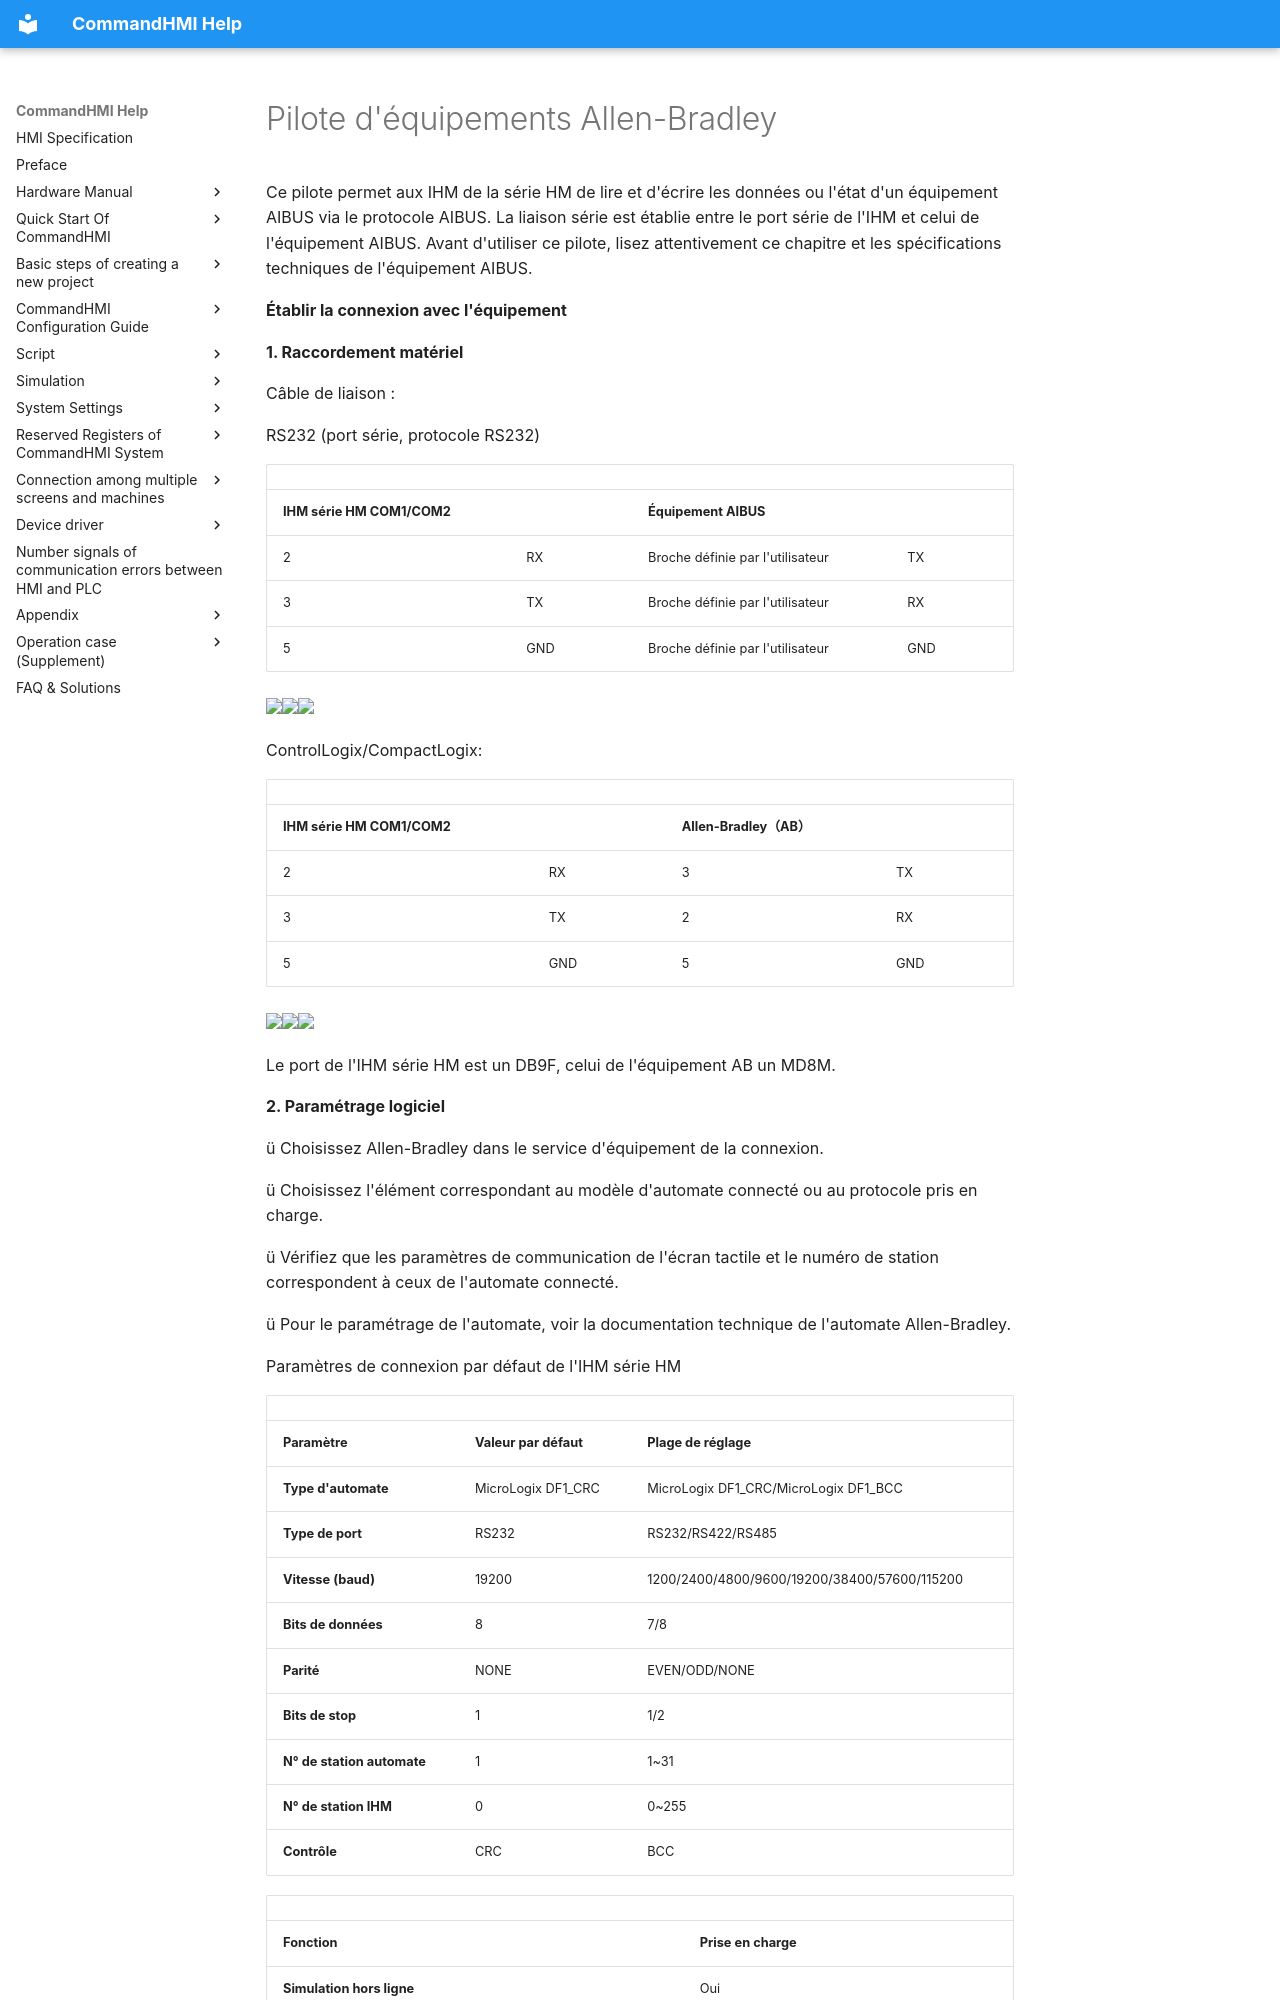

repository: AceAutomation/commandhmi-aide · page: fr/drivers/allen-bradley.html · generator: mkdocs

# Pilote d'équipements Allen-Bradley

Ce pilote permet aux IHM de la série HM de lire et d'écrire les données ou l'état d'un équipement AIBUS via le protocole AIBUS. La liaison série est établie entre le port série de l'IHM et celui de l'équipement AIBUS. Avant d'utiliser ce pilote, lisez attentivement ce chapitre et les spécifications techniques de l'équipement AIBUS.

**Établir la connexion avec l'équipement**

**1. Raccordement matériel**

Câble de liaison :

RS232 (port série, protocole RS232)

|                             |     |                   |     |
|-----------------------------|-----|-------------------|-----|
| **IHM série HM COM1/COM2** |     | **Équipement AIBUS**  |     |
| 2                           | RX  | Broche définie par l'utilisateur | TX  |
| 3                           | TX  | Broche définie par l'utilisateur | RX  |
| 5                           | GND | Broche définie par l'utilisateur | GND |

<img src="../../drivers/allen-bradley.files/image002.gif" width="130" /><img src="../../drivers/allen-bradley.files/image003.gif" width="280" /><img src="../../drivers/allen-bradley.files/image004.gif" width="145" />

ControlLogix/CompactLogix:

|                             |     |                         |     |
|-----------------------------|-----|-------------------------|-----|
| **IHM série HM COM1/COM2** |     | **Allen-Bradley（AB）** |     |
| 2                           | RX  | 3                       | TX  |
| 3                           | TX  | 2                       | RX  |
| 5                           | GND | 5                       | GND |

<img src="../../drivers/allen-bradley.files/image005.gif" width="129" /><img src="../../drivers/allen-bradley.files/image006.gif" width="290" /><img src="../../drivers/allen-bradley.files/image007.gif" width="130" />

Le port de l'IHM série HM est un DB9F, celui de l'équipement AB un MD8M.

**2. Paramétrage logiciel**

ü Choisissez Allen-Bradley dans le service d'équipement de la connexion.

ü Choisissez l'élément correspondant au modèle d'automate connecté ou au protocole pris en charge.

ü Vérifiez que les paramètres de communication de l'écran tactile et le numéro de station correspondent à ceux de l'automate connecté.

ü Pour le paramétrage de l'automate, voir la documentation technique de l'automate Allen-Bradley.

Paramètres de connexion par défaut de l'IHM série HM

|                             |                             |                                              |
|-----------------------------|-----------------------------|----------------------------------------------|
| **Paramètre**               | **Valeur par défaut**       | **Plage de réglage**                         |
| **Type d'automate**         | MicroLogix DF1_CRC          | MicroLogix DF1_CRC/MicroLogix DF1_BCC        |
| **Type de port**            | RS232                       | RS232/RS422/RS485                            |
| **Vitesse (baud)**          | 19200                       | 1200/2400/4800/9600/19200/38400/57600/115200 |
| **Bits de données**         | 8                           | 7/8                                          |
| **Parité**                  | NONE                        | EVEN/ODD/NONE                                |
| **Bits de stop**            | 1                           | 1/2                                          |
| **N° de station automate**  | 1                           | 1~31                                         |
| **N° de station IHM**       | 0                           | 0~255                                        |
| **Contrôle**                | CRC                         | BCC                                          |

|                         |                             |
|-------------------------|-----------------------------|
| **Fonction**            | **Prise en charge**         |
| **Simulation hors ligne** | Oui                       |
| **Simulation en ligne**  | Oui                        |
| **Mode étendu**         | Non                         |
